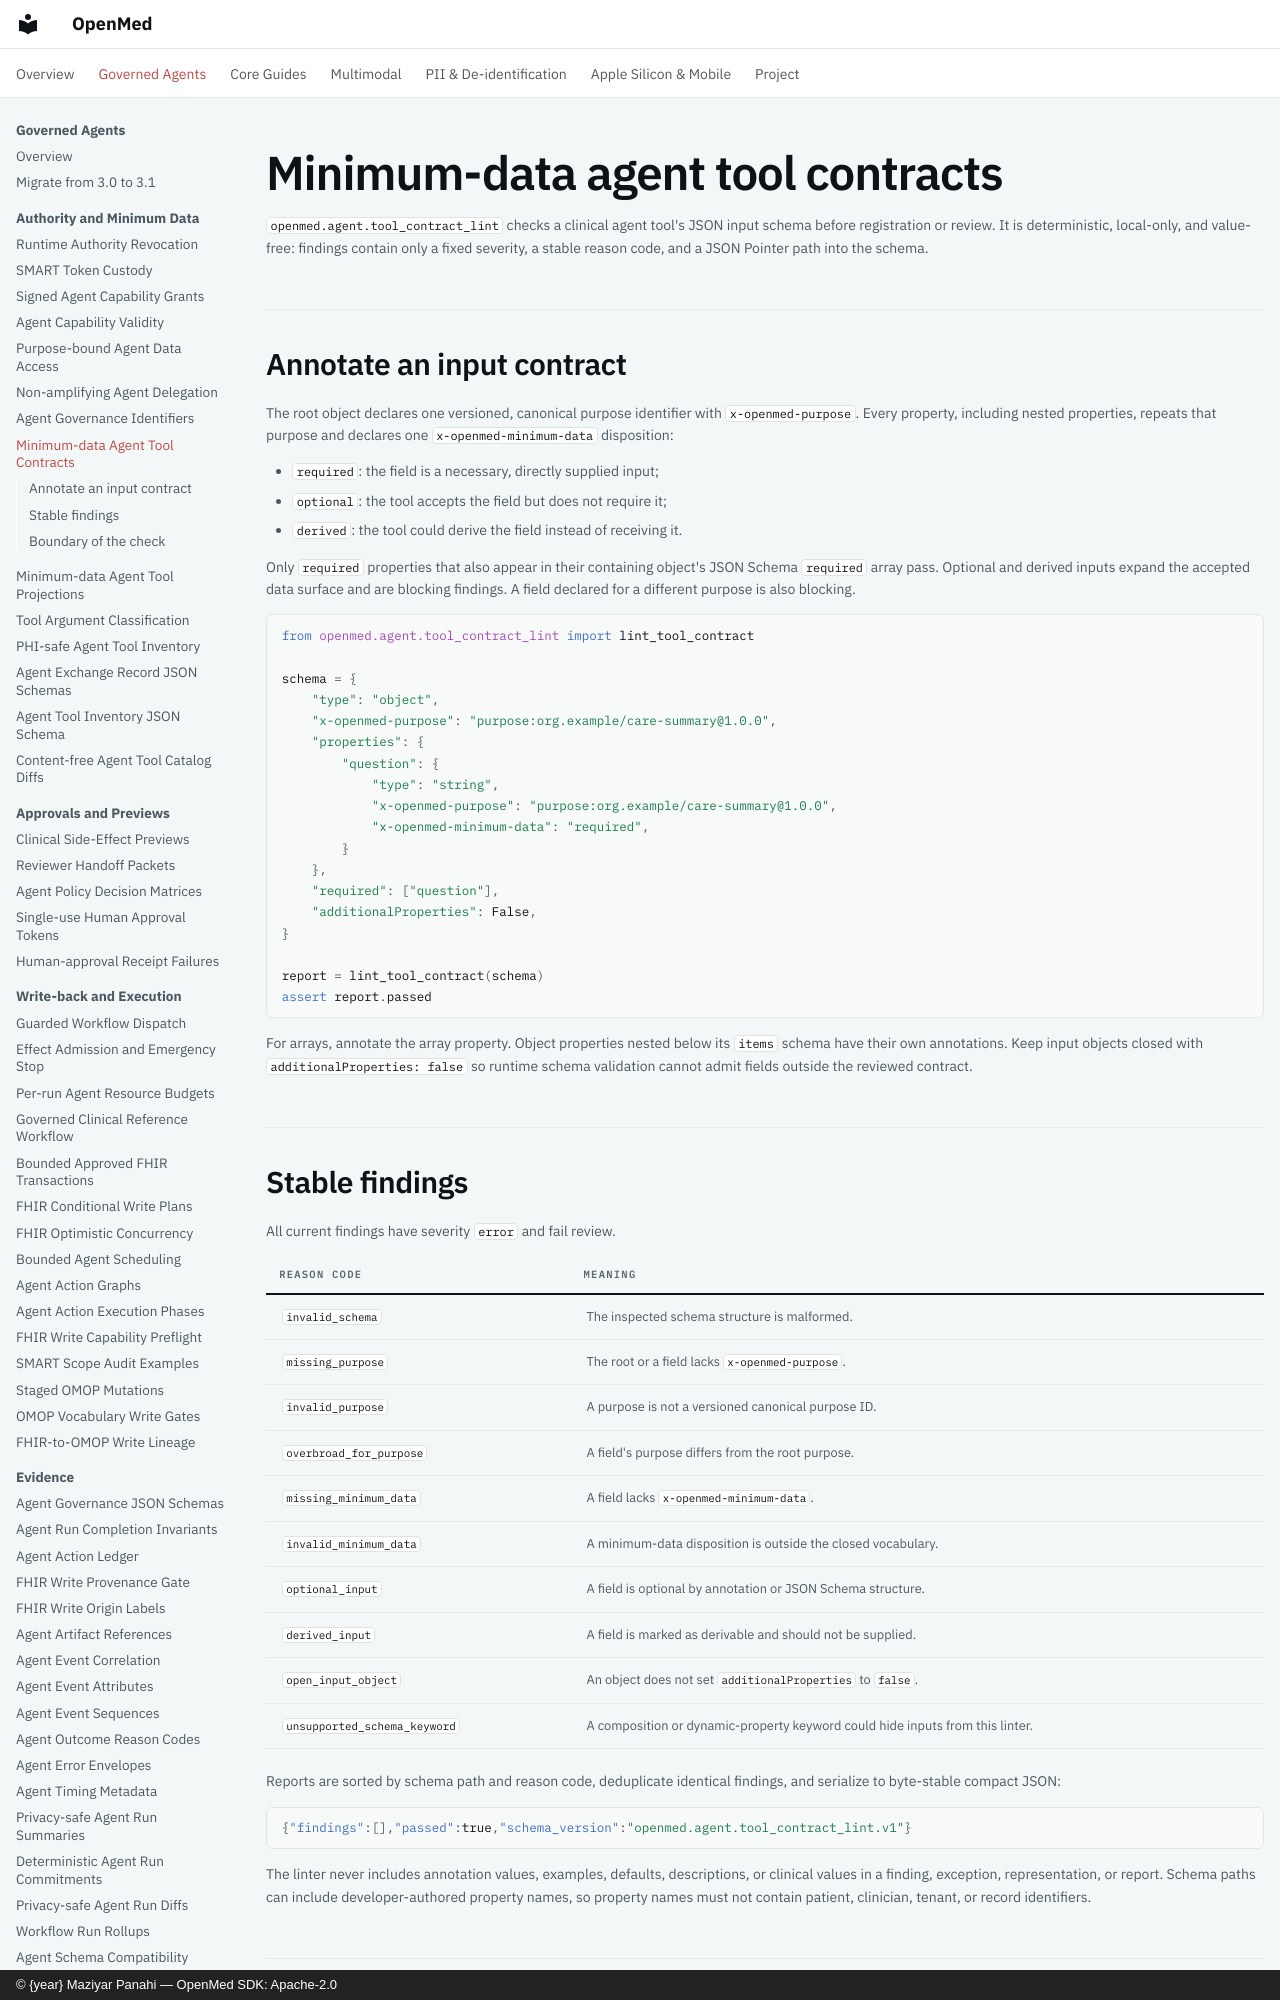

repository: maziyarpanahi/openmed · page: agent/minimum-data-contracts/index.html · generator: mkdocs · copyright: © {year} Maziyar Panahi — OpenMed SDK: Apache-2.0

# Minimum-data agent tool contracts

`openmed.agent.tool_contract_lint` checks a clinical agent tool's JSON input
schema before registration or review. It is deterministic, local-only, and
value-free: findings contain only a fixed severity, a stable reason code, and a
JSON Pointer path into the schema.

## Annotate an input contract

The root object declares one versioned, canonical purpose identifier with
`x-openmed-purpose`. Every property, including nested properties, repeats that
purpose and declares one `x-openmed-minimum-data` disposition:

- `required`: the field is a necessary, directly supplied input;
- `optional`: the tool accepts the field but does not require it;
- `derived`: the tool could derive the field instead of receiving it.

Only `required` properties that also appear in their containing object's JSON
Schema `required` array pass. Optional and derived inputs expand the accepted
data surface and are blocking findings. A field declared for a different
purpose is also blocking.

```python
from openmed.agent.tool_contract_lint import lint_tool_contract

schema = {
    "type": "object",
    "x-openmed-purpose": "purpose:org.example/care-summary@1.0.0",
    "properties": {
        "question": {
            "type": "string",
            "x-openmed-purpose": "purpose:org.example/care-summary@1.0.0",
            "x-openmed-minimum-data": "required",
        }
    },
    "required": ["question"],
    "additionalProperties": False,
}

report = lint_tool_contract(schema)
assert report.passed
```

For arrays, annotate the array property. Object properties nested below its
`items` schema have their own annotations. Keep input objects closed with
`additionalProperties: false` so runtime schema validation cannot admit fields
outside the reviewed contract.
